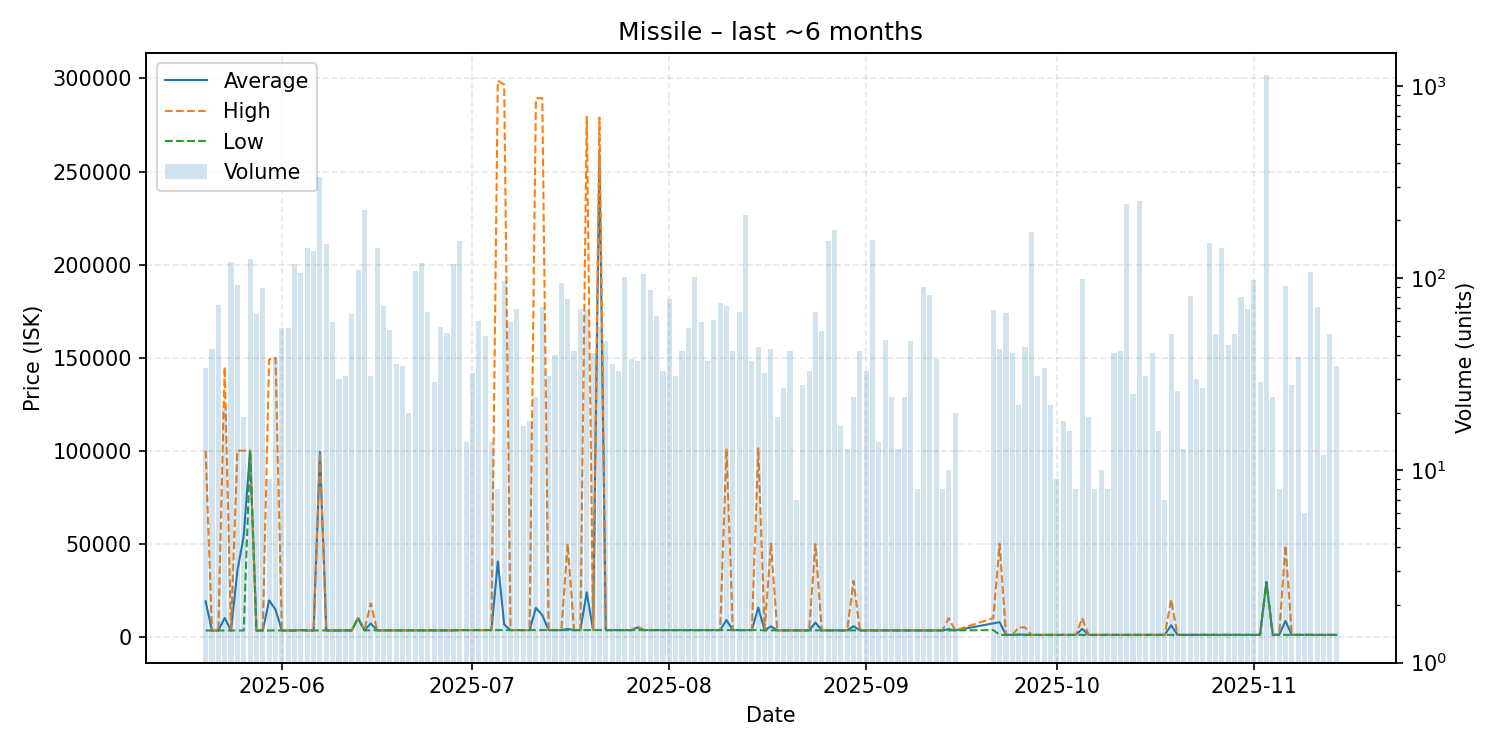

Source data for this figure (header and first rows):
date, average, highest, lowest, order_count, volume
2025-05-20, 19021, 100000, 3342, 8, 34
2025-05-21, 3345, 3346, 3345, 7, 43
2025-05-22, 3346, 3347, 3346, 15, 73
2025-05-23, 10091, 145000, 3346, 5, 21
2025-05-24, 3350, 3350, 3350, 11, 122
2025-05-25, 35435, 100000, 3350, 16, 92
2025-05-26, 54219, 100000, 3351, 5, 19
2025-05-27, 100000, 100000, 100000, 6, 126
2025-05-28, 3353, 3353, 3352, 6, 65
2025-05-29, 3354, 3354, 3353, 10, 89
2025-05-30, 19537, 149000, 3354, 2, 9
2025-05-31, 14629, 149900, 3357, 9, 39
2025-06-01, 3357, 3358, 3357, 7, 55
2025-06-02, 3362, 3362, 3362, 9, 55
2025-06-03, 3362, 3362, 3362, 11, 118
2025-06-04, 3556, 3556, 3556, 8, 107
2025-06-05, 3363, 3556, 3361, 11, 144
2025-06-06, 3362, 3362, 3362, 11, 138
2025-06-07, 99240, 99260, 3363, 13, 338
2025-06-08, 3364, 3364, 3364, 9, 151
2025-06-09, 3365, 3400, 3364, 7, 59
2025-06-10, 3400, 3400, 3400, 7, 30
2025-06-11, 3400, 3400, 3400, 6, 31
2025-06-12, 3408, 3410, 3400, 7, 65
2025-06-13, 10000, 10000, 10000, 13, 111
2025-06-14, 3421, 3421, 3421, 15, 226
2025-06-15, 7173, 17960, 3421, 7, 31
2025-06-16, 3421, 3421, 3421, 13, 144
2025-06-17, 3422, 3422, 3422, 7, 72
2025-06-18, 3422, 3423, 3422, 8, 54
2025-06-19, 3423, 3423, 3423, 7, 36
2025-06-20, 3423, 3424, 3423, 7, 35
2025-06-21, 3424, 3424, 3424, 5, 20
2025-06-22, 3424, 3424, 3424, 13, 109
2025-06-23, 3424, 3424, 3424, 16, 120
2025-06-24, 3425, 3425, 3423, 11, 67
2025-06-25, 3426, 3426, 3426, 5, 29
2025-06-26, 3426, 3426, 3426, 5, 56
2025-06-27, 3427, 3428, 3427, 8, 52
2025-06-28, 3429, 3429, 3429, 10, 119
2025-06-29, 3555, 3555, 3555, 16, 156
2025-06-30, 3556, 3556, 3556, 5, 14
2025-07-01, 3556, 3556, 3556, 7, 32
2025-07-02, 3557, 3557, 3556, 8, 60
2025-07-03, 3557, 3557, 3557, 6, 50
2025-07-04, 3557, 3557, 3557, 4, 14
2025-07-05, 40462, 298800, 3557, 4, 8
2025-07-06, 6579, 296700, 3557, 7, 97
2025-07-07, 3557, 3558, 3557, 5, 59
2025-07-08, 3558, 3558, 3558, 6, 69
2025-07-09, 3559, 3559, 3559, 2, 17
2025-07-10, 3559, 3559, 3559, 3, 18
2025-07-11, 15469, 289400, 3559, 7, 24
2025-07-12, 11611, 289400, 3559, 12, 71
2025-07-13, 3558, 3558, 3558, 6, 31
2025-07-14, 3558, 3558, 3558, 3, 40
2025-07-15, 3558, 3558, 3558, 7, 94
2025-07-16, 4153, 50000, 3558, 8, 78
2025-07-17, 3558, 3558, 3558, 6, 42
2025-07-18, 3558, 3559, 3558, 8, 69
... 114 more rows
